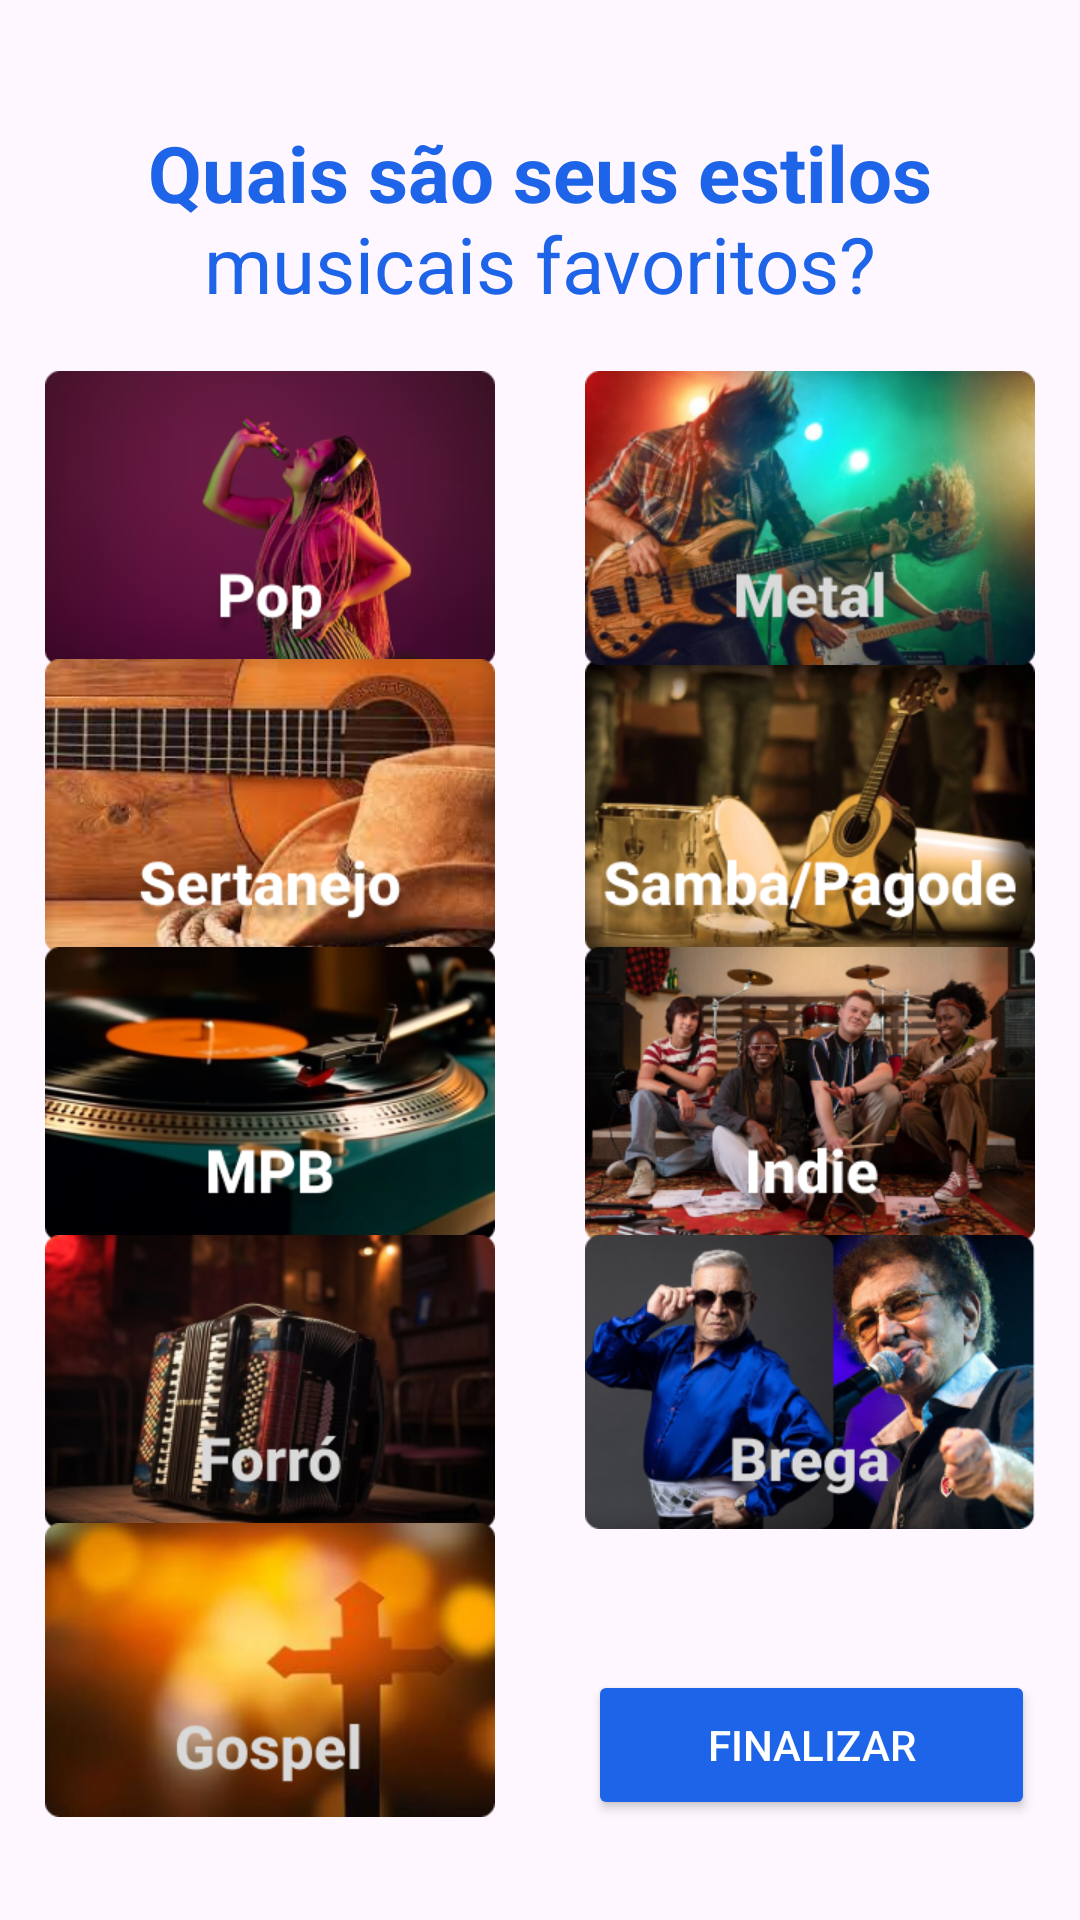

Here is an Android app screen rendered from its layout file. Give the layout XML and the strings, colors and styles it references.
<!-- AndroidManifest.xml: application theme Theme.Ichords -->
<!-- res/layout/activity_estilo_musical.xml -->
<?xml version="1.0" encoding="utf-8"?>
<androidx.constraintlayout.widget.ConstraintLayout xmlns:android="http://schemas.android.com/apk/res/android"
    xmlns:app="http://schemas.android.com/apk/res-auto"
    xmlns:tools="http://schemas.android.com/tools"
    android:layout_width="match_parent"
    android:layout_height="match_parent"
    tools:context=".EstiloMusical">


    <TextView
        android:layout_width="wrap_content"
        android:layout_height="wrap_content"
        android:gravity="center"
        android:text="@string/perguntaEstilo"
        android:textColor="@color/blue"
        android:textSize="26sp"
        android:padding="10dp"
        app:layout_constraintBottom_toTopOf="@+id/guideline3"
        app:layout_constraintEnd_toStartOf="@+id/guideline6"
        app:layout_constraintHorizontal_bias="0.498"
        app:layout_constraintStart_toStartOf="@+id/guideline6"
        tools:ignore="MissingConstraints" />

    <ToggleButton
        android:textOn=""
        android:textOff=""
        android:id="@+id/popButton"
        android:layout_width="150dp"
        android:layout_height="98dp"
        android:background="@drawable/bg_pop"
        android:scaleType="centerInside"
        app:layout_constraintBottom_toTopOf="@+id/guideline4"
        app:layout_constraintEnd_toStartOf="@+id/guideline6"
        app:layout_constraintStart_toStartOf="parent"
        app:layout_constraintTop_toTopOf="@+id/guideline4"
        tools:ignore="MissingConstraints" />

    <ToggleButton
        android:textOn=""
        android:textOff=""
        android:id="@+id/sertanejoButton"
        android:layout_width="150dp"
        android:layout_height="98dp"
        android:background="@drawable/bg_sertanejo"
        android:scaleType="centerInside"
        app:layout_constraintBottom_toTopOf="@+id/guideline5"
        app:layout_constraintEnd_toStartOf="@+id/guideline6"
        app:layout_constraintStart_toStartOf="parent"
        app:layout_constraintTop_toTopOf="@+id/guideline5"
        tools:ignore="MissingConstraints" />

    <ToggleButton
        android:textOn=""
        android:textOff=""
        android:id="@+id/sambaButton"
        android:layout_width="150dp"
        android:layout_height="98dp"
        android:background="@drawable/bg_samba"
        android:scaleType="centerInside"
        app:layout_constraintBottom_toTopOf="@+id/guideline5"
        app:layout_constraintEnd_toEndOf="parent"
        app:layout_constraintStart_toStartOf="@+id/guideline6"
        app:layout_constraintTop_toTopOf="@+id/guideline5"
        tools:ignore="MissingConstraints" />

    <ToggleButton
        android:textOn=""
        android:textOff=""
        android:id="@+id/mpbButton"
        android:layout_width="150dp"
        android:layout_height="98dp"
        android:background="@drawable/bg_mpb"
        android:scaleType="centerInside"
        app:layout_constraintBottom_toTopOf="@+id/guideline7"
        app:layout_constraintEnd_toStartOf="@+id/guideline6"
        app:layout_constraintStart_toStartOf="parent"
        app:layout_constraintTop_toTopOf="@+id/guideline7"
        tools:ignore="MissingConstraints" />

    <ToggleButton
        android:textOn=""
        android:textOff=""
        android:id="@+id/indieButton"
        android:layout_width="150dp"
        android:layout_height="98dp"
        android:background="@drawable/bg_indie"
        android:scaleType="centerInside"
        app:layout_constraintBottom_toTopOf="@+id/guideline7"
        app:layout_constraintEnd_toEndOf="parent"
        app:layout_constraintStart_toStartOf="@+id/guideline6"
        app:layout_constraintTop_toTopOf="@+id/guideline7"
        tools:ignore="MissingConstraints" />

    <ToggleButton
        android:textOn=""
        android:textOff=""
        android:id="@+id/metalButton"
        android:layout_width="150dp"
        android:layout_height="98dp"
        android:background="@drawable/bg_metal"
        android:scaleType="centerInside"
        app:layout_constraintBottom_toTopOf="@+id/guideline4"
        app:layout_constraintEnd_toEndOf="parent"
        app:layout_constraintStart_toStartOf="@+id/guideline6"
        app:layout_constraintTop_toTopOf="@+id/guideline4"
        tools:ignore="MissingConstraints" />

    <ToggleButton
        android:textOn=""
        android:textOff=""
        android:id="@+id/forroButton"
        android:layout_width="150dp"
        android:layout_height="98dp"
        android:background="@drawable/bg_forro"
        android:scaleType="centerInside"
        app:layout_constraintBottom_toTopOf="@+id/guideline8"
        app:layout_constraintEnd_toStartOf="@+id/guideline6"
        app:layout_constraintStart_toStartOf="parent"
        app:layout_constraintTop_toTopOf="@+id/guideline8"
        tools:ignore="MissingConstraints" />

    <ToggleButton
        android:textOn=""
        android:textOff=""
        android:id="@+id/bregaButton"
        android:layout_width="150dp"
        android:layout_height="98dp"
        android:background="@drawable/bg_brega"
        android:scaleType="centerInside"
        app:layout_constraintBottom_toTopOf="@+id/guideline8"
        app:layout_constraintEnd_toEndOf="parent"
        app:layout_constraintStart_toStartOf="@+id/guideline6"
        app:layout_constraintTop_toTopOf="@+id/guideline8"
        tools:ignore="MissingConstraints" />

    <ToggleButton
        android:textOn=""
        android:textOff=""
        android:id="@+id/gospelButton"
        android:layout_width="150dp"
        android:layout_height="98dp"
        android:background="@drawable/bg_gospel"
        android:scaleType="centerInside"
        app:layout_constraintBottom_toTopOf="@+id/guideline9"
        app:layout_constraintEnd_toStartOf="@+id/guideline6"
        app:layout_constraintStart_toStartOf="parent"
        app:layout_constraintTop_toTopOf="@+id/guideline9"
        tools:ignore="MissingConstraints" />

    <Button
        android:id="@+id/finishButton"
        android:layout_width="149dp"
        android:layout_height="50dp"
        android:backgroundTint="@color/blue"
        android:text="@string/btnFinalizar"
        android:textColor="@color/white"
        app:layout_constraintEnd_toEndOf="parent"
        app:layout_constraintHorizontal_bias="0.52"
        app:layout_constraintStart_toStartOf="@+id/guideline6"
        app:layout_constraintTop_toTopOf="@+id/guideline9"
        tools:ignore="MissingConstraints" />

    <androidx.constraintlayout.widget.Guideline
        android:id="@+id/guideline3"
        android:layout_width="wrap_content"
        android:layout_height="wrap_content"
        android:orientation="horizontal"
        app:layout_constraintGuide_percent="0.18" />

    <androidx.constraintlayout.widget.Guideline
        android:id="@+id/guideline4"
        android:layout_width="wrap_content"
        android:layout_height="wrap_content"
        android:orientation="horizontal"
        app:layout_constraintGuide_percent="0.27" />


    <androidx.constraintlayout.widget.Guideline
        android:id="@+id/guideline5"
        android:layout_width="wrap_content"
        android:layout_height="wrap_content"
        android:orientation="horizontal"
        app:layout_constraintGuide_percent="0.42" />

    <androidx.constraintlayout.widget.Guideline
        android:id="@+id/guideline6"
        android:layout_width="wrap_content"
        android:layout_height="wrap_content"
        android:orientation="vertical"
        app:layout_constraintGuide_percent="0.5" />

    <androidx.constraintlayout.widget.Guideline
        android:id="@+id/guideline7"
        android:layout_width="wrap_content"
        android:layout_height="wrap_content"
        android:orientation="horizontal"
        app:layout_constraintGuide_percent="0.57" />

    <androidx.constraintlayout.widget.Guideline
        android:id="@+id/guideline8"
        android:layout_width="wrap_content"
        android:layout_height="wrap_content"
        android:orientation="horizontal"
        app:layout_constraintGuide_percent="0.72" />

    <androidx.constraintlayout.widget.Guideline
        android:id="@+id/guideline9"
        android:layout_width="wrap_content"
        android:layout_height="wrap_content"
        android:orientation="horizontal"
        app:layout_constraintGuide_percent="0.87" />

</androidx.constraintlayout.widget.ConstraintLayout>
<!-- resources referenced by this layout -->
<resources>
  <color name="blue">#1E64E8</color>
  <color name="white">#FFFFFF</color>
  <!-- drawable bg_metal (drawable) -->
  <selector xmlns:android="http://schemas.android.com/apk/res/android">
      <item android:state_checked="true">
          <layer-list>
              <item>
                  <shape android:shape="rectangle">
                      <solid android:color="@color/lightblue" />
                      <padding android:left="5dp" android:top="5dp" android:right="5dp" android:bottom="5dp" />
                      <corners android:radius="8dp"/>
                  </shape>
              </item>
              <item android:drawable="@drawable/metal" />
          </layer-list>
      </item>
      <item android:state_checked="false">
          <layer-list>
              <item android:drawable="@drawable/metal" />
          </layer-list>
      </item>
  </selector>
  <!-- drawable bg_mpb (drawable) -->
  <selector xmlns:android="http://schemas.android.com/apk/res/android">
      <item android:state_checked="true">
          <layer-list>
              <item>
                  <shape android:shape="rectangle">
                      <solid android:color="@color/lightblue" />
                      <padding android:left="5dp" android:top="5dp" android:right="5dp" android:bottom="5dp" />
                      <corners android:radius="8dp"/>
                  </shape>
              </item>
              <item android:drawable="@drawable/mpb" />
          </layer-list>
      </item>
      <item android:state_checked="false">
          <layer-list>
              <item android:drawable="@drawable/mpb" />
          </layer-list>
      </item>
  </selector>
  <!-- drawable bg_pop (drawable) -->
  <selector xmlns:android="http://schemas.android.com/apk/res/android">
      <item android:state_checked="true">
          <layer-list>
              <item>
                  <shape android:shape="rectangle">
                      <solid android:color="@color/lightblue" />
                      <padding android:left="5dp" android:top="5dp" android:right="5dp" android:bottom="5dp" />
                      <corners android:radius="8dp"/>
                  </shape>
              </item>
              <item android:drawable="@drawable/pop" />
          </layer-list>
      </item>
      <item android:state_checked="false">
          <layer-list>
              <item android:drawable="@drawable/pop" />
          </layer-list>
      </item>
  </selector>
  <!-- drawable bg_samba (drawable) -->
  <selector xmlns:android="http://schemas.android.com/apk/res/android">
      <item android:state_checked="true">
          <layer-list>
              <item>
                  <shape android:shape="rectangle">
                      <solid android:color="@color/lightblue" />
                      <padding android:left="5dp" android:top="5dp" android:right="5dp" android:bottom="5dp" />
                      <corners android:radius="8dp"/>
                  </shape>
              </item>
              <item android:drawable="@drawable/samba" />
          </layer-list>
      </item>
      <item android:state_checked="false">
          <layer-list>
              <item android:drawable="@drawable/samba" />
          </layer-list>
      </item>
  </selector>
  <string name="btnFinalizar">Finalizar</string>
  <string name="perguntaEstilo"><b>Quais são seus estilos</b> musicais favoritos?</string>
  <style name="Theme.Ichords" parent="Base.Theme.Ichords" />
  <color name="lightblue">#3F96FD</color>
  <style name="Base.Theme.Ichords" parent="Theme.Material3.DayNight.NoActionBar">
          
          
          <item name="android:statusBarColor">
              @color/black
          </item>
      </style>
  <color name="black">#000000</color>
</resources>
